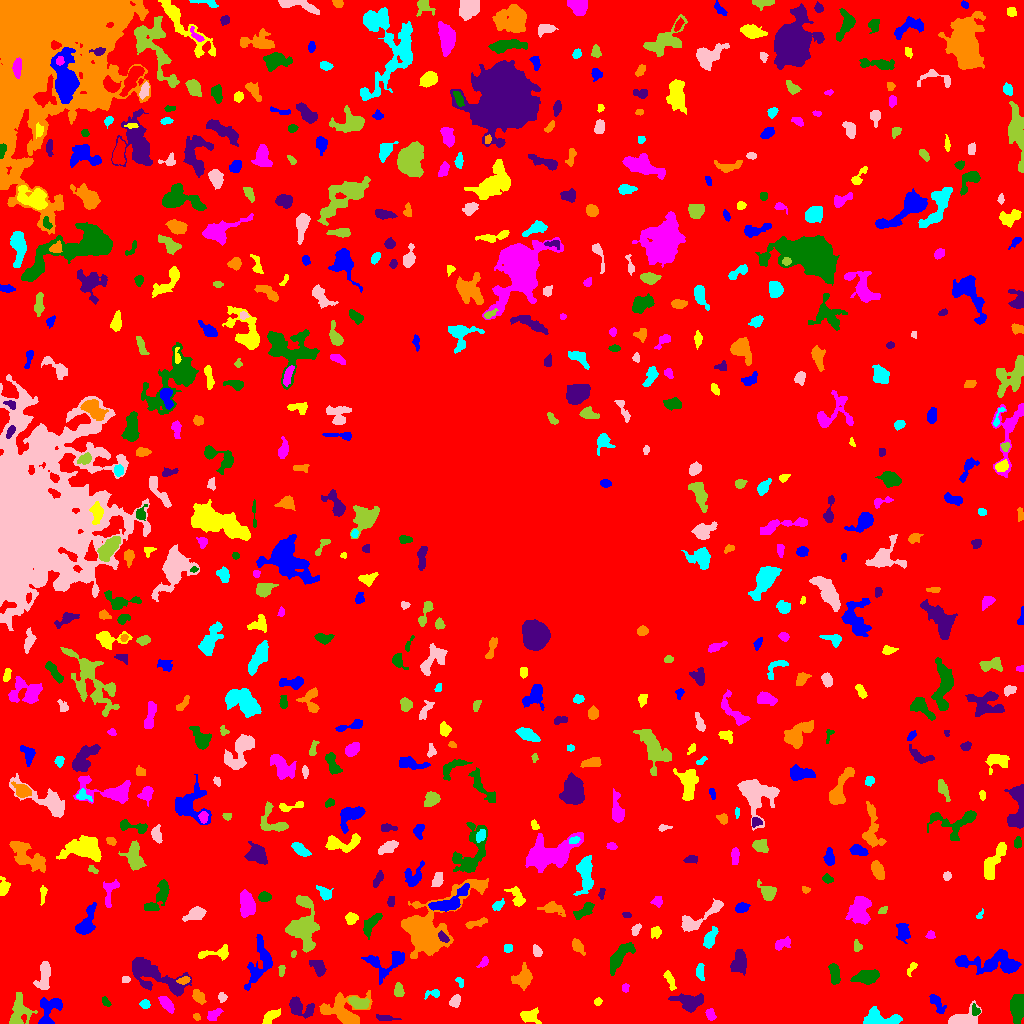

Values plotted in this chart, from the file beside it:
ID, X, Y, A, B, theta, total_flux, mu_max, mu_median, mu_mean, R_fwhm, R_e, R10, R90, x_start, x_end, y_start, y_end, area, greylevel
0, 497.7, 503.8, 303.2, 296.5, 0.8685, 1578424, 12.0, 2.0, 2.001, 91.96, 231.4, 88.06, 375.7, 0, 1023, 0, 1023, 788823, 2.001
1, 44.47, 1.028, 2.062, 0.9849, 0.02141, 72.0, 4.0, 2.0, 1.846, 2.585, 1.693, 0.5642, 2.764, 40, 50, 0, 4, 39, 9.846
2, 529.6, 7.27, 4.762, 3.259, -0.1229, 784.0, 9.0, 3.0, 3.647, 4.983, 4.514, 1.693, 7.092, 520, 541, 0, 16, 215, 7.647
3, 710.5, 8.913, 2.857, 1.909, -1.17, 195.0, 5.0, 2.0, 1.912, 3.338, 2.932, 1.128, 4.514, 705, 716, 3, 15, 102, 6.912
4, 1018, 17.36, 5.925, 3.407, 1.529, 1781, 11.0, 5.0, 5.003, 7.225, 5.642, 2.326, 8.612, 1010, 1023, 0, 29, 356, 10
5, 385.7, 5.253, 5.633, 1.354, -0.1093, 178.0, 3.0, 2.0, 1.604, 4.37, 3.385, 1.262, 5.171, 376, 401, 3, 9, 111, 7.604
6, 196.8, 6.722, 1.757, 1.427, -0.706, 72.0, 3.0, 1.0, 1.44, 2.646, 1.954, 0.7979, 3.192, 193, 200, 3, 10, 50, 6.44
7, 880.9, 5.547, 10.54, 3.836, -0.1308, 1060, 6.0, 3.0, 2.753, 8.311, 6.482, 2.459, 9.788, 863, 902, 0, 17, 385, 6.753
8, 960.7, 4.621, 8.365, 3.712, 0.3818, 1060, 9.0, 2.0, 3.202, 5.293, 4.787, 1.871, 8.425, 948, 981, 0, 23, 331, 7.202
9, 18.39, 10.64, 8.493, 4.737, 1.398, 1357, 11.0, 3.0, 3.262, 4.26, 5.917, 2.034, 9.853, 9, 37, 0, 31, 416, 8.262
10, 724.6, 10.7, 1.563, 1.305, 1.569, 60.0, 3.0, 2.0, 1.667, 2.585, 1.871, 0.5642, 2.821, 722, 727, 7, 14, 36, 6.667
11, 936.9, 20.1, 6.093, 2.321, -0.9927, 538.0, 7.0, 3.0, 2.989, 4.478, 4.334, 1.693, 6.676, 929, 946, 10, 29, 180, 6.989
12, 270.6, 6.803, 5.255, 2.3, 0.6904, 580.0, 5.0, 3.0, 3.333, 6.129, 4.37, 1.871, 6.58, 262, 280, 0, 15, 174, 7.333
13, 213.6, 8.711, 3.958, 2.238, 0.5846, 409.0, 5.0, 3.0, 3.03, 5.293, 3.742, 1.596, 5.614, 207, 223, 3, 15, 135, 7.03
14, 975.4, 12.91, 2.936, 1.929, -1.346, 188.0, 5.0, 2.0, 2.35, 3.478, 2.932, 1.128, 4.37, 972, 980, 8, 20, 80, 8.35
15, 297.9, 16.61, 6.248, 3.809, -0.4528, 1407, 13.0, 3.0, 4.356, 5.293, 4.787, 1.871, 8.444, 289, 314, 5, 27, 323, 10.36
16, 343.1, 12.09, 11.49, 7.81, -0.09882, 2209, 8.0, 3.0, 3.156, 9.08, 8.058, 3.241, 12.93, 319, 372, 0, 33, 700, 7.156
17, 144.8, 19.32, 2.533, 2.162, -0.1892, 250.0, 5.0, 3.0, 2.941, 4.146, 3.038, 1.128, 4.583, 139, 150, 15, 24, 85, 6.941
18, 455.7, 23.14, 2.672, 2.063, 1.066, 249.0, 6.0, 2.0, 2.058, 3.827, 2.932, 1.128, 4.72, 449, 460, 16, 29, 121, 7.058
19, 358.6, 20.61, 4.841, 2.423, -0.2236, 1013, 10.0, 5.0, 4.87, 5.997, 4.37, 1.784, 6.699, 348, 369, 15, 27, 208, 10.87
20, 489, 17.34, 5.254, 2.042, 0.2154, 232.0, 4.0, 2.0, 2.189, 4.983, 3.241, 1.262, 5.078, 480, 496, 12, 22, 106, 6.189
21, 51.43, 17.78, 6.693, 4.948, 0.632, 690.0, 7.0, 2.0, 2.072, 4.297, 4.918, 1.871, 8.215, 38, 62, 0, 26, 333, 7.072
22, 597.8, 21.77, 1.998, 1.668, 1.022, 105.0, 4.0, 2.0, 1.81, 3.338, 2.326, 0.9772, 3.568, 594, 602, 18, 26, 58, 6.81
23, 166.6, 19.22, 4.377, 2.211, -0.8818, 603.0, 8.0, 3.0, 3.426, 4.853, 3.949, 1.596, 6.283, 158, 174, 10, 27, 176, 8.426
24, 105.8, 21.39, 2.49, 1.405, -0.8999, 109.0, 3.0, 1.0, 1.557, 3.241, 2.394, 0.9772, 3.785, 102, 111, 17, 27, 70, 6.557
25, 690.3, 20.83, 5.851, 3.902, -0.0193, 917.0, 6.0, 2.0, 2.407, 7.269, 5.352, 2.185, 8.538, 668, 703, 11, 30, 381, 7.407
26, 198, 27.34, 3.383, 2.245, -1.063, 453.0, 8.0, 3.0, 3.04, 3.949, 3.338, 1.262, 5.557, 192, 206, 19, 34, 149, 8.04
27, 433.4, 30.12, 4.123, 1.963, 0.189, 154.0, 4.0, 1.0, 1.54, 3.742, 2.985, 0.9772, 4.853, 424, 439, 24, 34, 100, 7.54
28, 221.7, 26.47, 1.927, 1.67, -0.3972, 106.0, 4.0, 1.0, 1.395, 3.241, 2.257, 0.7979, 3.656, 218, 227, 21, 31, 76, 8.395
29, 398.5, 32.35, 2.97, 2.061, -1.361, 284.0, 7.0, 2.0, 2.29, 3.09, 3.038, 1.128, 4.951, 394, 404, 27, 41, 124, 7.29
30, 762.4, 33.04, 14.3, 7.524, 0.1907, 6276, 19.0, 4.0, 5.017, 7.313, 9.674, 3.478, 16.44, 722, 799, 16, 64, 1251, 9.017
31, 260.3, 61.31, 12.79, 5.474, 1.279, 1534, 8.0, 2.0, 2.72, 6.887, 7.356, 2.706, 11.63, 244, 272, 33, 89, 564, 6.72
32, 669.5, 44, 5.205, 1.838, -1.175, 284.0, 4.0, 2.0, 2.058, 5.441, 3.7, 1.493, 5.836, 663, 676, 33, 53, 138, 8.058
33, 625.4, 35.43, 2.255, 1.606, -1.56, 169.0, 5.0, 3.0, 2.817, 3.192, 2.459, 0.9772, 3.7, 622, 629, 31, 40, 60, 7.817
34, 866.3, 46.22, 6.054, 3.003, 0.1849, 1437, 12.0, 4.0, 4.606, 5.781, 5.323, 2.034, 8.463, 850, 879, 39, 54, 312, 8.606
35, 154.2, 48.48, 18.06, 5.776, -0.4739, 3130, 10.0, 3.0, 3.462, 8.63, 9.027, 3.338, 14.63, 132, 191, 27, 66, 904, 7.462
36, 184.1, 43.21, 3.095, 1.566, 0.2305, 131.0, 4.0, 1.0, 1.506, 3.613, 2.706, 0.9772, 4.26, 176, 190, 39, 47, 87, 9.506
37, 460.1, 41.85, 2.697, 1.527, -1.062, 80.0, 3.0, 1.0, 1.231, 2.764, 2.257, 0.7979, 3.613, 455, 463, 36, 46, 65, 6.231
38, 125.7, 43.63, 2.039, 1.646, 0.1176, 169.0, 7.0, 3.0, 3.018, 2.394, 2.257, 0.7979, 3.656, 122, 130, 41, 47, 56, 9.018
39, 281.4, 52.94, 2.725, 1.436, 1.473, 161.0, 5.0, 2.0, 2.333, 2.985, 2.459, 0.9772, 3.949, 278, 285, 47, 58, 69, 7.333
40, 788.2, 47.87, 5.518, 2.414, 0.5917, 403.0, 5.0, 2.5, 2.428, 5.14, 4.184, 1.596, 6.206, 780, 797, 39, 54, 166, 10.43
41, 387.2, 61.12, 11.26, 6.326, 0.2602, 875.0, 5.0, 2.0, 1.878, 5.863, 6.58, 2.459, 10.88, 361, 404, 39, 72, 466, 6.878
42, 912, 56.05, 4.22, 1.419, 1.131, 74.0, 4.0, 1.0, 0.8916, 2.326, 2.034, 0.5642, 3.568, 907, 917, 47, 61, 83, 5.892
43, 483.6, 61.02, 3.263, 1.784, 0.8812, 189.0, 4.0, 2.0, 2.25, 4.442, 2.985, 1.128, 4.478, 476, 488, 56, 67, 84, 7.25
44, 834.5, 48.93, 5.314, 2.228, -1.425, 750.0, 8.0, 4.0, 3.827, 5.809, 4.334, 1.693, 6.699, 828, 840, 39, 60, 196, 7.827
45, 318.2, 56.08, 4.577, 2.889, -0.9862, 595.0, 7.0, 3.0, 3.083, 4.82, 4.442, 1.693, 6.84, 309, 326, 47, 63, 193, 7.083
46, 522.9, 45.31, 4.845, 3.958, 0.7113, 1343, 10.0, 4.0, 4.346, 6.408, 5.171, 2.034, 8.311, 511, 532, 33, 61, 309, 8.346
47, 700, 51.59, 3.923, 2.065, -1.507, 464.0, 6.0, 4.0, 3.742, 5.382, 3.7, 1.493, 5.499, 696, 704, 43, 60, 124, 7.742
48, 44.29, 48.9, 7.313, 2.892, 1.391, 1149, 10.0, 3.0, 3.78, 5.14, 5.015, 1.954, 8.425, 33, 50, 34, 62, 304, 8.78
49, 293.5, 69.7, 1.417, 1.206, 0.815, 56.0, 4.0, 1.0, 1.436, 2.257, 1.596, 0.5642, 2.646, 291, 296, 66, 73, 39, 6.436
50, 477.3, 77.11, 2.448, 2.012, -1.237, 159.0, 4.0, 2.0, 1.674, 3.989, 2.706, 0.9772, 4.26, 473, 484, 71, 83, 95, 7.674
51, 994, 60.27, 16.99, 4.995, -0.03342, 2273, 9.0, 2.0, 2.838, 6.358, 8.5, 3.141, 13.73, 955, 1021, 49, 74, 801, 6.838
52, 215.9, 70.45, 9.368, 2.781, 0.09689, 643.0, 8.0, 2.0, 2.858, 4.853, 4.549, 1.693, 7.269, 198, 228, 63, 79, 225, 6.858
53, 782.8, 79.81, 4.633, 2.336, 0.444, 459.0, 6.0, 3.0, 3.0, 5.352, 3.868, 1.493, 5.944, 775, 790, 73, 87, 153, 8.0
54, 620.2, 67.74, 9.066, 3.186, 0.9089, 1195, 8.0, 3.0, 3.112, 6.817, 6.18, 2.326, 9.69, 610, 635, 48, 81, 384, 7.112
55, 738.8, 60.75, 5.314, 3.463, 1.19, 836.0, 8.0, 3.0, 2.714, 5.863, 5.078, 1.954, 7.878, 730, 746, 48, 74, 308, 8.714
56, 577.6, 76.89, 3.823, 2.226, -0.9132, 550.0, 8.0, 3.0, 3.767, 4.583, 3.613, 1.382, 5.836, 572, 585, 68, 85, 146, 7.767
57, 507.5, 75.5, 2.0, 1.871, 0.0, 128.0, 4.0, 2.0, 1.753, 3.742, 2.459, 0.9772, 3.868, 504, 512, 71, 79, 73, 6.753
58, 536.9, 71.82, 3.011, 1.837, -1.078, 113.0, 3.0, 1.0, 1.153, 3.29, 2.764, 0.9772, 4.334, 533, 542, 67, 79, 98, 6.153
59, 857.3, 76.86, 2.737, 1.904, -1.376, 186.0, 5.0, 2.0, 2.214, 2.877, 2.646, 0.9772, 4.514, 854, 862, 72, 84, 84, 7.214
... 602 more rows
